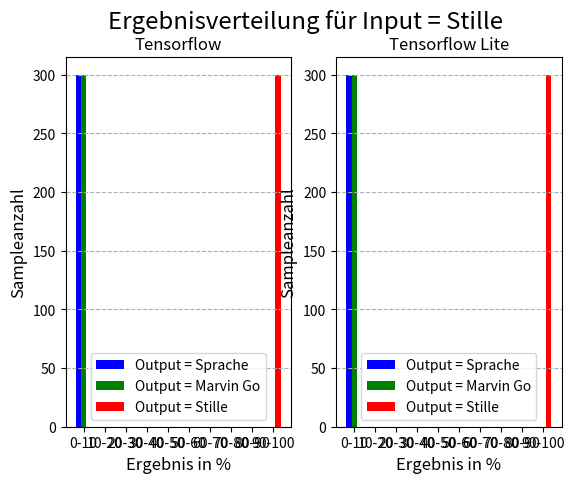

Reproduce this figure in Python.
import matplotlib.pyplot as plt 
import numpy as np
#Input = Sprache
#datenTF
#output sprache
st_spOut = np.array([0.25,0.25,0.25,0.25,0.25,0.25,0.25,0.25,0.25,0.25,0.25,0.25,0.25,0.25,0.25,0.25,0.25,0.25,0.25,0.25,0.25,0.25,0.25,0.25,0.25,0.25,0.25,0.25,0.25,0.25,0.25,0.25,0.25,0.25,0.25,0.25,0.25,0.25,0.25,0.25,0.25,0.25,0.25,0.25,0.25,0.25,0.25,0.25,0.25,0.25,0.25,0.25,0.25,0.25,0.25,0.25,0.25,0.25,0.25,0.25,0.25,0.25,0.25,0.25,0.25,0.25,0.25,0.25,0.25,0.25,0.25,0.25,0.25,0.25,0.25,0.25,0.25,0.25,0.25,0.25,0.25,0.25,0.25,0.25,0.25,0.25,0.25,0.25,0.25,0.25,0.25,0.25,0.25,0.25,0.25,0.25,0.25,0.25,0.25,0.25,0.25,0.25,0.25,0.25,0.25,0.25,0.25,0.25,0.25,0.25,0.25,0.25,0.25,0.25,0.25,0.25,0.25,0.25,0.25,0.25,0.25,0.25,0.25,0.25,0.25,0.25,0.25,0.25,0.25,0.25,0.25,0.25,0.25,0.25,0.25,0.25,0.25,0.25,0.25,0.25,0.25,0.25,0.25,0.25,0.25,0.25,0.25,0.25,0.25,0.25,0.25,0.25,0.25,0.25,0.25,0.25,0.25,0.25,0.25,0.25,0.25,0.25,0.25,0.25,0.25,0.25,0.25,0.25,0.25,0.25,0.25,0.25,0.25,0.25,0.25,0.25,0.25,0.25,0.25,0.25,0.25,0.25,0.25,0.25,0.25,0.25,0.25,0.25,0.25,0.25,0.25,0.25,0.25,0.25,0.25,0.25,0.25,0.25,0.25,0.25,0.25,0.25,0.25,0.25,0.25,0.25,0.25,0.25,0.25,0.25,0.25,0.25,0.25,0.25,0.25,0.25,0.25,0.25,0.25,0.25,0.25,0.25,0.25,0.25,0.25,0.25,0.25,0.25,0.25,0.25,0.25,0.25,0.25,0.25,0.25,0.25,0.25,0.25,0.25,0.25,0.25,0.25,0.25,0.25,0.25,0.25,0.25,0.25,0.25,0.25,0.25,0.25,0.25,0.25,0.25,0.25,0.25,0.25,0.25,0.25,0.25,0.25,0.25,0.25,0.25,0.25,0.25,0.25,0.25,0.25,0.25,0.25,0.25,0.25,0.25,0.25,0.25,0.25,0.25,0.25,0.25,0.25,0.25,0.25,0.25,0.25,0.25,0.25,0.25,0.25,0.25,0.25,0.25,0.25,0.25,0.25,0.25,0.25,0.25,0.25])
#output marvin
st_maOut = np.array([0.3,0.3,0.3,0.3,0.3,0.3,0.3,0.3,0.3,0.3,0.3,0.3,0.3,0.3,0.3,0.3,0.3,0.3,0.3,0.3,0.3,0.3,0.3,0.3,0.3,0.3,0.3,0.3,0.3,0.3,0.3,0.3,0.3,0.3,0.3,0.3,0.3,0.3,0.3,0.3,0.3,0.3,0.3,0.3,0.3,0.3,0.3,0.3,0.3,0.3,0.3,0.3,0.3,0.3,0.3,0.3,0.3,0.3,0.3,0.3,0.3,0.3,0.3,0.3,0.3,0.3,0.3,0.3,0.3,0.3,0.3,0.3,0.3,0.3,0.3,0.3,0.3,0.3,0.3,0.3,0.3,0.3,0.3,0.3,0.3,0.3,0.3,0.3,0.3,0.3,0.3,0.3,0.3,0.3,0.3,0.3,0.3,0.3,0.3,0.3,0.3,0.3,0.3,0.3,0.3,0.3,0.3,0.3,0.3,0.3,0.3,0.3,0.3,0.3,0.3,0.3,0.3,0.3,0.3,0.3,0.3,0.3,0.3,0.3,0.3,0.3,0.3,0.3,0.3,0.3,0.3,0.3,0.3,0.3,0.3,0.3,0.3,0.3,0.3,0.3,0.3,0.3,0.3,0.3,0.3,0.3,0.3,0.3,0.3,0.3,0.3,0.3,0.3,0.3,0.3,0.3,0.3,0.3,0.3,0.3,0.3,0.3,0.3,0.3,0.3,0.3,0.3,0.3,0.3,0.3,0.3,0.3,0.3,0.3,0.3,0.3,0.3,0.3,0.3,0.3,0.3,0.3,0.3,0.3,0.3,0.3,0.3,0.3,0.3,0.3,0.3,0.3,0.3,0.3,0.3,0.3,0.3,0.3,0.3,0.3,0.3,0.3,0.3,0.3,0.3,0.3,0.3,0.3,0.3,0.3,0.3,0.3,0.3,0.3,0.3,0.3,0.3,0.3,0.3,0.3,0.3,0.3,0.3,0.3,0.3,0.3,0.3,0.3,0.3,0.3,0.3,0.3,0.3,0.3,0.3,0.3,0.3,0.3,0.3,0.3,0.3,0.3,0.3,0.3,0.3,0.3,0.3,0.3,0.3,0.3,0.3,0.3,0.3,0.3,0.3,0.3,0.3,0.3,0.3,0.3,0.3,0.3,0.3,0.3,0.3,0.3,0.3,0.3,0.3,0.3,0.3,0.3,0.3,0.3,0.3,0.3,0.3,0.3,0.3,0.3,0.3,0.3,0.3,0.3,0.3,0.3,0.3,0.3,0.3,0.3,0.3,0.3,0.3,0.3,0.3,0.3,0.3,0.3,0.3,0.3])
#output stille
st_stOut = np.array([99.45,99.45,99.45,99.45,99.45,99.45,99.45,99.45,99.45,99.45,99.45,99.45,99.45,99.45,99.45,99.45,99.45,99.45,99.45,99.45,99.45,99.45,99.45,99.45,99.45,99.45,99.45,99.45,99.45,99.45,99.45,99.45,99.45,99.45,99.45,99.45,99.45,99.45,99.45,99.45,99.45,99.45,99.45,99.45,99.45,99.45,99.45,99.45,99.45,99.45,99.45,99.45,99.45,99.45,99.45,99.45,99.45,99.45,99.45,99.45,99.45,99.45,99.45,99.45,99.45,99.45,99.45,99.45,99.45,99.45,99.45,99.45,99.45,99.45,99.45,99.45,99.45,99.45,99.45,99.45,99.45,99.45,99.45,99.45,99.45,99.45,99.45,99.45,99.45,99.45,99.45,99.45,99.45,99.45,99.45,99.45,99.45,99.45,99.45,99.45,99.45,99.45,99.45,99.45,99.45,99.45,99.45,99.45,99.45,99.45,99.45,99.45,99.45,99.45,99.45,99.45,99.45,99.45,99.45,99.45,99.45,99.45,99.45,99.45,99.45,99.45,99.45,99.45,99.45,99.45,99.45,99.45,99.45,99.45,99.45,99.45,99.45,99.45,99.45,99.45,99.45,99.45,99.45,99.45,99.45,99.45,99.45,99.45,99.45,99.45,99.45,99.45,99.45,99.45,99.45,99.45,99.45,99.45,99.45,99.45,99.45,99.45,99.45,99.45,99.45,99.45,99.45,99.45,99.45,99.45,99.45,99.45,99.45,99.45,99.45,99.45,99.45,99.45,99.45,99.45,99.45,99.45,99.45,99.45,99.45,99.45,99.45,99.45,99.45,99.45,99.45,99.45,99.45,99.45,99.45,99.45,99.45,99.45,99.45,99.45,99.45,99.45,99.45,99.45,99.45,99.45,99.45,99.45,99.45,99.45,99.45,99.45,99.45,99.45,99.45,99.45,99.45,99.45,99.45,99.45,99.45,99.45,99.45,99.45,99.45,99.45,99.45,99.45,99.45,99.45,99.45,99.45,99.45,99.45,99.45,99.45,99.45,99.45,99.45,99.45,99.45,99.45,99.45,99.45,99.45,99.45,99.45,99.45,99.45,99.45,99.45,99.45,99.45,99.45,99.45,99.45,99.45,99.45,99.45,99.45,99.45,99.45,99.45,99.45,99.45,99.45,99.45,99.45,99.45,99.45,99.45,99.45,99.45,99.45,99.45,99.45,99.45,99.45,99.45,99.45,99.45,99.45,99.45,99.45,99.45,99.45,99.45,99.45,99.45,99.45,99.45,99.45,99.45,99.45,99.45,99.45,99.45,99.45,99.45,99.45])
verteilungSP = [0]*10
verteilungMA = [0]*10
verteilungST = [0]*10
#sp_out verteilung
for i in st_spOut:
    if i <= 10:
        verteilungSP[0]+=1
    elif i <= 20 and i >10:
        verteilungSP[1]+=1
    elif i <= 30 and i >20:
        verteilungSP[2]+=1
    elif i <= 40 and i >30:
        verteilungSP[3]+=1
    elif i <= 50 and i >40:
        verteilungSP[4]+=1
    elif i <= 60 and i >50:
        verteilungSP[5]+=1
    elif i <= 70 and i >60:
        verteilungSP[6]+=1
    elif i <= 80 and i >70:
        verteilungSP[7]+=1
    elif i <= 90 and i >80:
        verteilungSP[8]+=1
    elif i <= 100 and i >90:
        verteilungSP[9]+=1
#ma_out verteilung 
for i in st_maOut:
    if i <= 10:
        verteilungMA[0]+=1
    elif i <= 20 and i >10:
        verteilungMA[1]+=1
    elif i <= 30 and i >20:
        verteilungMA[2]+=1
    elif i <= 40 and i >30:
        verteilungMA[3]+=1
    elif i <= 50 and i >40:
        verteilungMA[4]+=1
    elif i <= 60 and i >50:
        verteilungMA[5]+=1
    elif i <= 70 and i >60:
        verteilungMA[6]+=1
    elif i <= 80 and i >70:
        verteilungMA[7]+=1
    elif i <= 90 and i >80:
        verteilungMA[8]+=1
    elif i <= 100 and i >90:
        verteilungMA[9]+=1
#st_out verteilung
for i in st_stOut:
    if i <= 10:
        verteilungST[0]+=1
    elif i <= 20 and i >10:
        verteilungST[1]+=1
    elif i <= 30 and i >20:
        verteilungST[2]+=1
    elif i <= 40 and i >30:
        verteilungST[3]+=1
    elif i <= 50 and i >40:
        verteilungST[4]+=1
    elif i <= 60 and i >50:
        verteilungST[5]+=1
    elif i <= 70 and i >60:
        verteilungST[6]+=1
    elif i <= 80 and i >70:
        verteilungST[7]+=1
    elif i <= 90 and i >80:
        verteilungST[8]+=1
    elif i <= 100 and i >90:
        verteilungST[9]+=1

#daten TFLite
#output sprache
lite_st_spOut = np.array([0.25,0.25,0.25,0.25,0.25,0.25,0.25,0.25,0.25,0.25,0.25,0.25,0.25,0.25,0.25,0.25,0.25,0.25,0.25,0.25,0.25,0.25,0.25,0.25,0.25,0.25,0.25,0.25,0.25,0.25,0.25,0.25,0.25,0.25,0.25,0.25,0.25,0.25,0.25,0.25,0.25,0.25,0.25,0.25,0.25,0.25,0.25,0.25,0.25,0.25,0.25,0.25,0.25,0.25,0.25,0.25,0.25,0.25,0.25,0.25,0.25,0.25,0.25,0.25,0.25,0.25,0.25,0.25,0.25,0.25,0.25,0.25,0.25,0.25,0.25,0.25,0.25,0.25,0.25,0.25,0.25,0.25,0.25,0.25,0.25,0.25,0.25,0.25,0.25,0.25,0.25,0.25,0.25,0.25,0.25,0.25,0.25,0.25,0.25,0.25,0.25,0.25,0.25,0.25,0.25,0.25,0.25,0.25,0.25,0.25,0.25,0.25,0.25,0.25,0.25,0.25,0.25,0.25,0.25,0.25,0.25,0.25,0.25,0.25,0.25,0.25,0.25,0.25,0.25,0.25,0.25,0.25,0.25,0.25,0.25,0.25,0.25,0.25,0.25,0.25,0.25,0.25,0.25,0.25,0.25,0.25,0.25,0.25,0.25,0.25,0.25,0.25,0.25,0.25,0.25,0.25,0.25,0.25,0.25,0.25,0.25,0.25,0.25,0.25,0.25,0.25,0.25,0.25,0.25,0.25,0.25,0.25,0.25,0.25,0.25,0.25,0.25,0.25,0.25,0.25,0.25,0.25,0.25,0.25,0.25,0.25,0.25,0.25,0.25,0.25,0.25,0.25,0.25,0.25,0.25,0.25,0.25,0.25,0.25,0.25,0.25,0.25,0.25,0.25,0.25,0.25,0.25,0.25,0.25,0.25,0.25,0.25,0.25,0.25,0.25,0.25,0.25,0.25,0.25,0.25,0.25,0.25,0.25,0.25,0.25,0.25,0.25,0.25,0.25,0.25,0.25,0.25,0.25,0.25,0.25,0.25,0.25,0.25,0.25,0.25,0.25,0.25,0.25,0.25,0.25,0.25,0.25,0.25,0.25,0.25,0.25,0.25,0.25,0.25,0.25,0.25,0.25,0.25,0.25,0.25,0.25,0.25,0.25,0.25,0.25,0.25,0.25,0.25,0.25,0.25,0.25,0.25,0.25,0.25,0.25,0.25,0.25,0.25,0.25,0.25,0.25,0.25,0.25,0.25,0.25,0.25,0.25,0.25,0.25,0.25,0.25,0.25,0.25,0.25,0.25,0.25,0.25,0.25,0.25,0.25])
#output marvin
lite_st_maOut = np.array([0.3,0.3,0.3,0.3,0.3,0.3,0.3,0.3,0.3,0.3,0.3,0.3,0.3,0.3,0.3,0.3,0.3,0.3,0.3,0.3,0.3,0.3,0.3,0.3,0.3,0.3,0.3,0.3,0.3,0.3,0.3,0.3,0.3,0.3,0.3,0.3,0.3,0.3,0.3,0.3,0.3,0.3,0.3,0.3,0.3,0.3,0.3,0.3,0.3,0.3,0.3,0.3,0.3,0.3,0.3,0.3,0.3,0.3,0.3,0.3,0.3,0.3,0.3,0.3,0.3,0.3,0.3,0.3,0.3,0.3,0.3,0.3,0.3,0.3,0.3,0.3,0.3,0.3,0.3,0.3,0.3,0.3,0.3,0.3,0.3,0.3,0.3,0.3,0.3,0.3,0.3,0.3,0.3,0.3,0.3,0.3,0.3,0.3,0.3,0.3,0.3,0.3,0.3,0.3,0.3,0.3,0.3,0.3,0.3,0.3,0.3,0.3,0.3,0.3,0.3,0.3,0.3,0.3,0.3,0.3,0.3,0.3,0.3,0.3,0.3,0.3,0.3,0.3,0.3,0.3,0.3,0.3,0.3,0.3,0.3,0.3,0.3,0.3,0.3,0.3,0.3,0.3,0.3,0.3,0.3,0.3,0.3,0.3,0.3,0.3,0.3,0.3,0.3,0.3,0.3,0.3,0.3,0.3,0.3,0.3,0.3,0.3,0.3,0.3,0.3,0.3,0.3,0.3,0.3,0.3,0.3,0.3,0.3,0.3,0.3,0.3,0.3,0.3,0.3,0.3,0.3,0.3,0.3,0.3,0.3,0.3,0.3,0.3,0.3,0.3,0.3,0.3,0.3,0.3,0.3,0.3,0.3,0.3,0.3,0.3,0.3,0.3,0.3,0.3,0.3,0.3,0.3,0.3,0.3,0.3,0.3,0.3,0.3,0.3,0.3,0.3,0.3,0.3,0.3,0.3,0.3,0.3,0.3,0.3,0.3,0.3,0.3,0.3,0.3,0.3,0.3,0.3,0.3,0.3,0.3,0.3,0.3,0.3,0.3,0.3,0.3,0.3,0.3,0.3,0.3,0.3,0.3,0.3,0.3,0.3,0.3,0.3,0.3,0.3,0.3,0.3,0.3,0.3,0.3,0.3,0.3,0.3,0.3,0.3,0.3,0.3,0.3,0.3,0.3,0.3,0.3,0.3,0.3,0.3,0.3,0.3,0.3,0.3,0.3,0.3,0.3,0.3,0.3,0.3,0.3,0.3,0.3,0.3,0.3,0.3,0.3,0.3,0.3,0.3,0.3,0.3,0.3,0.3,0.3,0.3])
#output stille
lite_st_stOut = np.array([99.45,99.45,99.45,99.45,99.45,99.45,99.45,99.45,99.45,99.45,99.45,99.45,99.45,99.45,99.45,99.45,99.45,99.45,99.45,99.45,99.45,99.45,99.45,99.45,99.45,99.45,99.45,99.45,99.45,99.45,99.45,99.45,99.45,99.45,99.45,99.45,99.45,99.45,99.45,99.45,99.45,99.45,99.45,99.45,99.45,99.45,99.45,99.45,99.45,99.45,99.45,99.45,99.45,99.45,99.45,99.45,99.45,99.45,99.45,99.45,99.45,99.45,99.45,99.45,99.45,99.45,99.45,99.45,99.45,99.45,99.45,99.45,99.45,99.45,99.45,99.45,99.45,99.45,99.45,99.45,99.45,99.45,99.45,99.45,99.45,99.45,99.45,99.45,99.45,99.45,99.45,99.45,99.45,99.45,99.45,99.45,99.45,99.45,99.45,99.45,99.45,99.45,99.45,99.45,99.45,99.45,99.45,99.45,99.45,99.45,99.45,99.45,99.45,99.45,99.45,99.45,99.45,99.45,99.45,99.45,99.45,99.45,99.45,99.45,99.45,99.45,99.45,99.45,99.45,99.45,99.45,99.45,99.45,99.45,99.45,99.45,99.45,99.45,99.45,99.45,99.45,99.45,99.45,99.45,99.45,99.45,99.45,99.45,99.45,99.45,99.45,99.45,99.45,99.45,99.45,99.45,99.45,99.45,99.45,99.45,99.45,99.45,99.45,99.45,99.45,99.45,99.45,99.45,99.45,99.45,99.45,99.45,99.45,99.45,99.45,99.45,99.45,99.45,99.45,99.45,99.45,99.45,99.45,99.45,99.45,99.45,99.45,99.45,99.45,99.45,99.45,99.45,99.45,99.45,99.45,99.45,99.45,99.45,99.45,99.45,99.45,99.45,99.45,99.45,99.45,99.45,99.45,99.45,99.45,99.45,99.45,99.45,99.45,99.45,99.45,99.45,99.45,99.45,99.45,99.45,99.45,99.45,99.45,99.45,99.45,99.45,99.45,99.45,99.45,99.45,99.45,99.45,99.45,99.45,99.45,99.45,99.45,99.45,99.45,99.45,99.45,99.45,99.45,99.45,99.45,99.45,99.45,99.45,99.45,99.45,99.45,99.45,99.45,99.45,99.45,99.45,99.45,99.45,99.45,99.45,99.45,99.45,99.45,99.45,99.45,99.45,99.45,99.45,99.45,99.45,99.45,99.45,99.45,99.45,99.45,99.45,99.45,99.45,99.45,99.45,99.45,99.45,99.45,99.45,99.45,99.45,99.45,99.45,99.45,99.45,99.45,99.45,99.45,99.45,99.45,99.45,99.45,99.45,99.45,99.45])
lite_verteilungSP = [0]*10
lite_verteilungMA = [0]*10
lite_verteilungST = [0]*10
#sp_out verteilung
for i in lite_st_spOut:
    if i <= 10:
        lite_verteilungSP[0]+=1
    elif i <= 20 and i >10:
        lite_verteilungSP[1]+=1
    elif i <= 30 and i >20:
        lite_verteilungSP[2]+=1
    elif i <= 40 and i >30:
        lite_verteilungSP[3]+=1
    elif i <= 50 and i >40:
        lite_verteilungSP[4]+=1
    elif i <= 60 and i >50:
        lite_verteilungSP[5]+=1
    elif i <= 70 and i >60:
        lite_verteilungSP[6]+=1
    elif i <= 80 and i >70:
        lite_verteilungSP[7]+=1
    elif i <= 90 and i >80:
        lite_verteilungSP[8]+=1
    elif i <= 100 and i >90:
        lite_verteilungSP[9]+=1
#ma_out verteilung 
for i in lite_st_maOut:
    if i <= 10:
        lite_verteilungMA[0]+=1
    elif i <= 20 and i >10:
        lite_verteilungMA[1]+=1
    elif i <= 30 and i >20:
        lite_verteilungMA[2]+=1
    elif i <= 40 and i >30:
        lite_verteilungMA[3]+=1
    elif i <= 50 and i >40:
        lite_verteilungMA[4]+=1
    elif i <= 60 and i >50:
        lite_verteilungMA[5]+=1
    elif i <= 70 and i >60:
        lite_verteilungMA[6]+=1
    elif i <= 80 and i >70:
        lite_verteilungMA[7]+=1
    elif i <= 90 and i >80:
        lite_verteilungMA[8]+=1
    elif i <= 100 and i >90:
        lite_verteilungMA[9]+=1
#st_out verteilung
for i in lite_st_stOut:
    if i <= 10:
        lite_verteilungST[0]+=1
    elif i <= 20 and i >10:
        lite_verteilungST[1]+=1
    elif i <= 30 and i >20:
        lite_verteilungST[2]+=1
    elif i <= 40 and i >30:
        lite_verteilungST[3]+=1
    elif i <= 50 and i >40:
        lite_verteilungST[4]+=1
    elif i <= 60 and i >50:
        lite_verteilungST[5]+=1
    elif i <= 70 and i >60:
        lite_verteilungST[6]+=1
    elif i <= 80 and i >70:
        lite_verteilungST[7]+=1
    elif i <= 90 and i >80:
        lite_verteilungST[8]+=1
    elif i <= 100 and i >90:
        lite_verteilungST[9]+=1

#Plotten der Daten
labels = ["0-10","10-20","20-30","30-40","40-50","50-60","60-70","70-80","80-90","90-100"]
X = np.arange(10)
fig,axs = plt.subplots(1,2)
fig.suptitle("Ergebnisverteilung für Input = Stille",fontsize="xx-large")
#plot tf
axs[0].set_title("Tensorflow")
axs[0].set_xlabel("Ergebnis in %",fontsize="large")
axs[0].set_ylabel("Sampleanzahl",fontsize="large")
axs[0].bar(x = X+0,height = verteilungSP,width=0.25,color = "b",label = "Output = Sprache")
axs[0].bar(x = X+0.25,height = verteilungMA,width=0.25,color = "g",label = "Output = Marvin Go")
axs[0].bar(x = X+0.5,height = verteilungST,width=0.25,color = "r",label = "Output = Stille")
axs[0].legend()
axs[0].yaxis.grid(True,linestyle = "--")
axs[0].set_xticks(X+0.25)
axs[0].set_xticklabels(labels)
#plot tf_lite
axs[1].set_title("Tensorflow Lite")
axs[1].set_xlabel("Ergebnis in %",fontsize="large")
axs[1].set_ylabel("Sampleanzahl",fontsize="large")
axs[1].bar(x = X+0,height = lite_verteilungSP,width=0.25,color = "b",label = "Output = Sprache")
axs[1].bar(x = X+0.25,height = lite_verteilungMA,width=0.25,color = "g",label = "Output = Marvin Go")
axs[1].bar(x = X+0.5,height = lite_verteilungST,width=0.25,color = "r",label = "Output = Stille")
axs[1].legend()
axs[1].yaxis.grid(True,linestyle = "--")
axs[1].set_xticks(X+0.25)
axs[1].set_xticklabels(labels)
plt.show()
